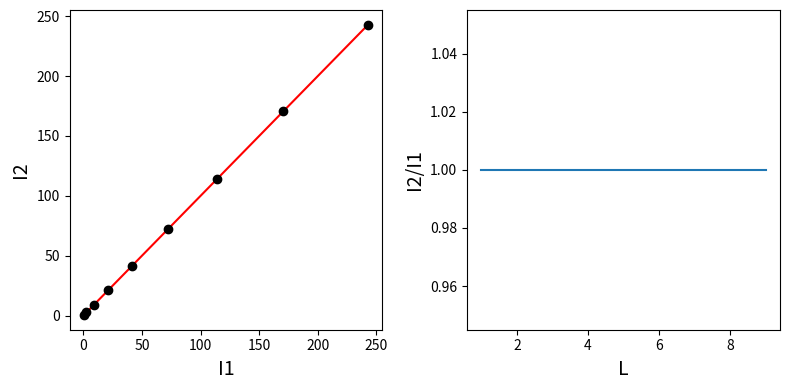
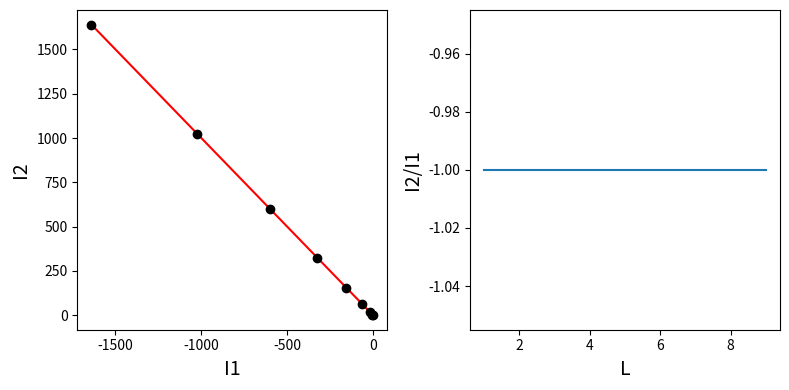
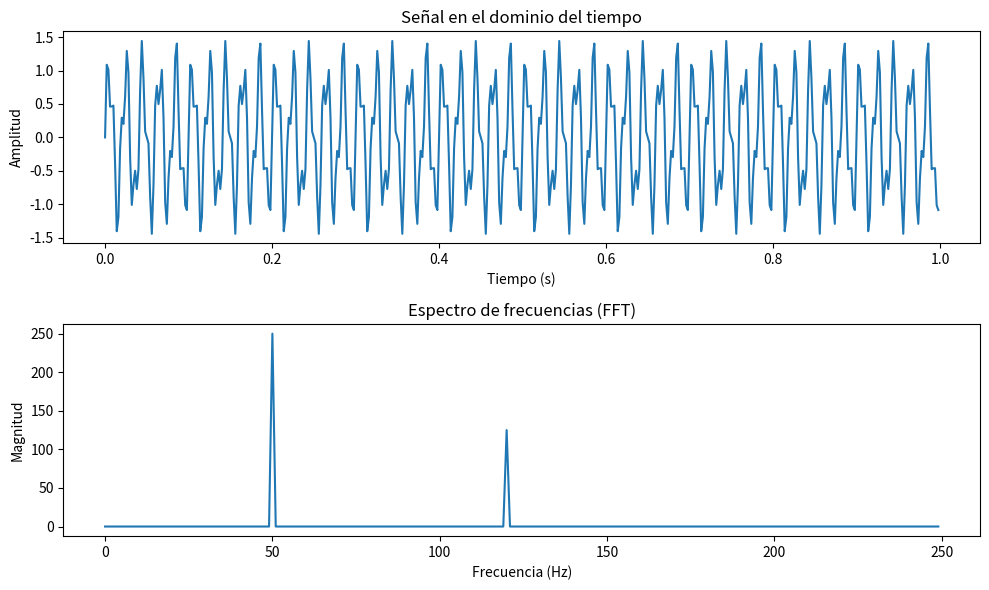
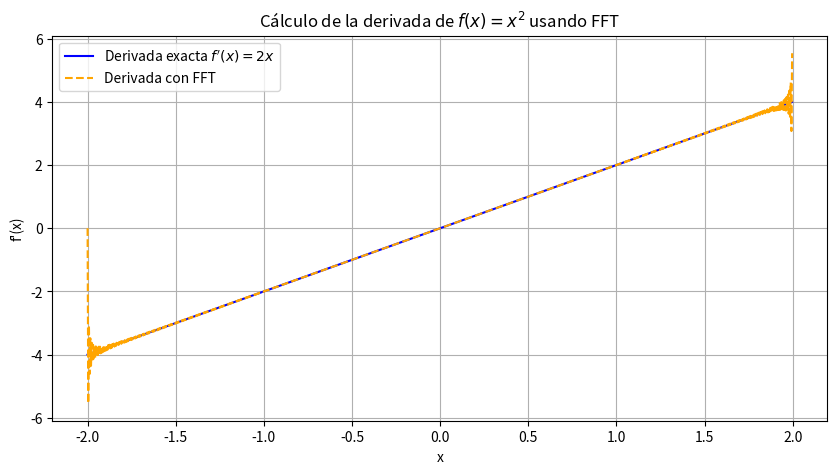

Source code (Python) for these figures, in order:
import numpy as np
import matplotlib.pyplot as plt
import scipy as sp

# # # COMPLETAR

def f(x):
    return x**2

I1 = []
I2 = []
Ls = np.arange(9)+1
for L in Ls:
    x_mitad1 = np.linspace(-L, 0, 1000)
    I_mitad1 = np.trapz(f(x_mitad1), x_mitad1)
    x_mitad2 = np.linspace(0, L, 1000)
    I_mitad2 = np.trapz(f(x_mitad2), x_mitad2)
    I1.append(I_mitad1)
    I2.append(I_mitad2)

plt.figure(figsize=(8, 4))
plt.subplot(1, 2, 1)
plt.plot(I1, I1, 'r-')
plt.plot(I1, I2, 'ko')
plt.ylabel('I2', fontsize=14)
plt.xlabel('I1', fontsize=14)
plt.subplot(1, 2, 2)
plt.plot(Ls, np.array(I2)/np.array(I1))
plt.ylabel('I2/I1', fontsize=14)
plt.xlabel('L', fontsize=14)
plt.tight_layout()
plt.show()

def f(x):
    return x**3

I1 = []
I2 = []
Ls = np.arange(9)+1
for L in Ls:
    x_mitad1 = np.linspace(-L, 0, 1000)
    I_mitad1 = np.trapz(f(x_mitad1), x_mitad1)
    x_mitad2 = np.linspace(0, L, 1000)
    I_mitad2 = np.trapz(f(x_mitad2), x_mitad2)
    I1.append(I_mitad1)
    I2.append(I_mitad2)

plt.figure(figsize=(8, 4))
plt.subplot(1, 2, 1)
plt.plot(I1, -np.array(I1), 'r-')
plt.plot(I1, I2, 'ko')
plt.ylabel('I2', fontsize=14)
plt.xlabel('I1', fontsize=14)
plt.subplot(1, 2, 2)
plt.plot(Ls, np.array(I2)/np.array(I1))
plt.ylabel('I2/I1', fontsize=14)
plt.xlabel('L', fontsize=14)
plt.tight_layout()
plt.show()

# # # COMPLETAR

# # # COMPLETAR

# # # COMPLETAR

def fft_cod(x):
    N = len(x)
    if N <= 1:
        return x
    else:
        X_even = fft_cod(x[0::2])
        X_odd = fft_cod(x[1::2])
        factor = np.exp(2j * np.pi * np.arange(N) / N)
        return np.concatenate([X_even + factor[:N // 2] * X_odd,
                               X_even - factor[:N // 2] * X_odd])

x = np.random.random(1024)

# Verificación de la implementación
X_fft = fft_cod(x)
X = np.fft.fft(x)
print("FFT calculada recursivamente:", X_fft)
print("FFT con numpy:", X)  # Comparación con la función de NumPy


# Verificación de la implementación a partir de comparación de los módulos
print("FFT calculada recursivamente:\n", abs(X_fft))
print("FFT con numpy:\n", abs(X))  # Comparación con la función de NumPy

# # # COMPLETAR

# # # COMPLETAR

# Parámetros de la señal
fs = 500 # frecuencia de muestreo (Hz)
D = 1.0 # duración de la señal (s)
t = np.arange(0, D, 1/fs) # vector de tiempo

# Señal con dos frecuencias
f1, f2 = 50, 120
signal = np.sin(2 * np.pi * f1 * t) + 0.5 * np.sin(2 * np.pi * f2 * t)

# Calculamos la FFT
fft_values = np.fft.fft(signal)
# Número total de puntos de la señal
N = len(signal)
# Eje de frecuencias
freqs = np.fft.fftfreq(N, 1/fs)

# Tomamos sólo la primera mitad debido a la simetría
fft_values_half = fft_values[:N//2]
freqs_half = freqs[:N//2]

# Magnitud de la FFT
magnitude = np.abs(fft_values_half)

# Visualizamos la señal original y su espectro de frecuencias
plt.figure(figsize=(10, 6))

plt.subplot(2, 1, 1)
plt.plot(t, signal)
plt.title("Señal en el dominio del tiempo")
plt.xlabel("Tiempo (s)")
plt.ylabel("Amplitud")

plt.subplot(2, 1, 2)
plt.plot(freqs_half, magnitude)
plt.title("Espectro de frecuencias (FFT)")
plt.xlabel("Frecuencia (Hz)")
plt.ylabel("Magnitud")

plt.tight_layout()
plt.show()

# # # COMPLETAR

def f(x):
    return x**2

L = 2  # Longitud del intervalo [-L, L]
N = 1024  # Número de puntos de muestreo (potencia de 2 para mayor eficiencia en FFT)
# Discretización del dominio
x = np.linspace(-L, L, N, endpoint=False)
dx = x[1] - x[0]  # Paso de discretización
# Evaluación de la función
f_x = f(x)
# Aplicamos la FFT
f_hat = np.fft.fft(f_x)
# Números de onda
k = 2 * np.pi * np.fft.fftfreq(N, d=dx)
# Derivada en el dominio de Fourier (multiplicación por ik)
f_hat_deriv = 1j * k * f_hat
# Transformada inversa para obtener la derivada en el dominio real
f_x_deriv = np.fft.ifft(f_hat_deriv).real
# Valor teórico de la derivada para comparar
f_deriv_exact = 2 * x
# Graficamos
plt.figure(figsize=(10, 5))
plt.plot(x, f_deriv_exact, label="Derivada exacta $f'(x) = 2x$", color='blue')
plt.plot(x, f_x_deriv, '--', label="Derivada con FFT", color='orange')
plt.legend()
plt.xlabel("x")
plt.ylabel("f'(x)")
plt.title("Cálculo de la derivada de $f(x) = x^2$ usando FFT")
plt.grid()
plt.show()


# # # COMPLETAR

def is_linear(operator, x, y, alpha, beta):
  result1 = operator(alpha * x + beta * y)
  result2 = alpha * operator(x) + beta * operator(y)
  return np.allclose(result1, result2)

# Ejemplo de uso
x = np.random.rand(128)
y = np.random.rand(128)
alpha = 2.5
beta = -1.2

# La función np.fft.fft es la FFT de NumPy
if is_linear(np.fft.fft, x, y, alpha, beta):
  print("La transformada de Fourier es un operador lineal.")
else:
  print("La transformada de Fourier no es un operador lineal.")

